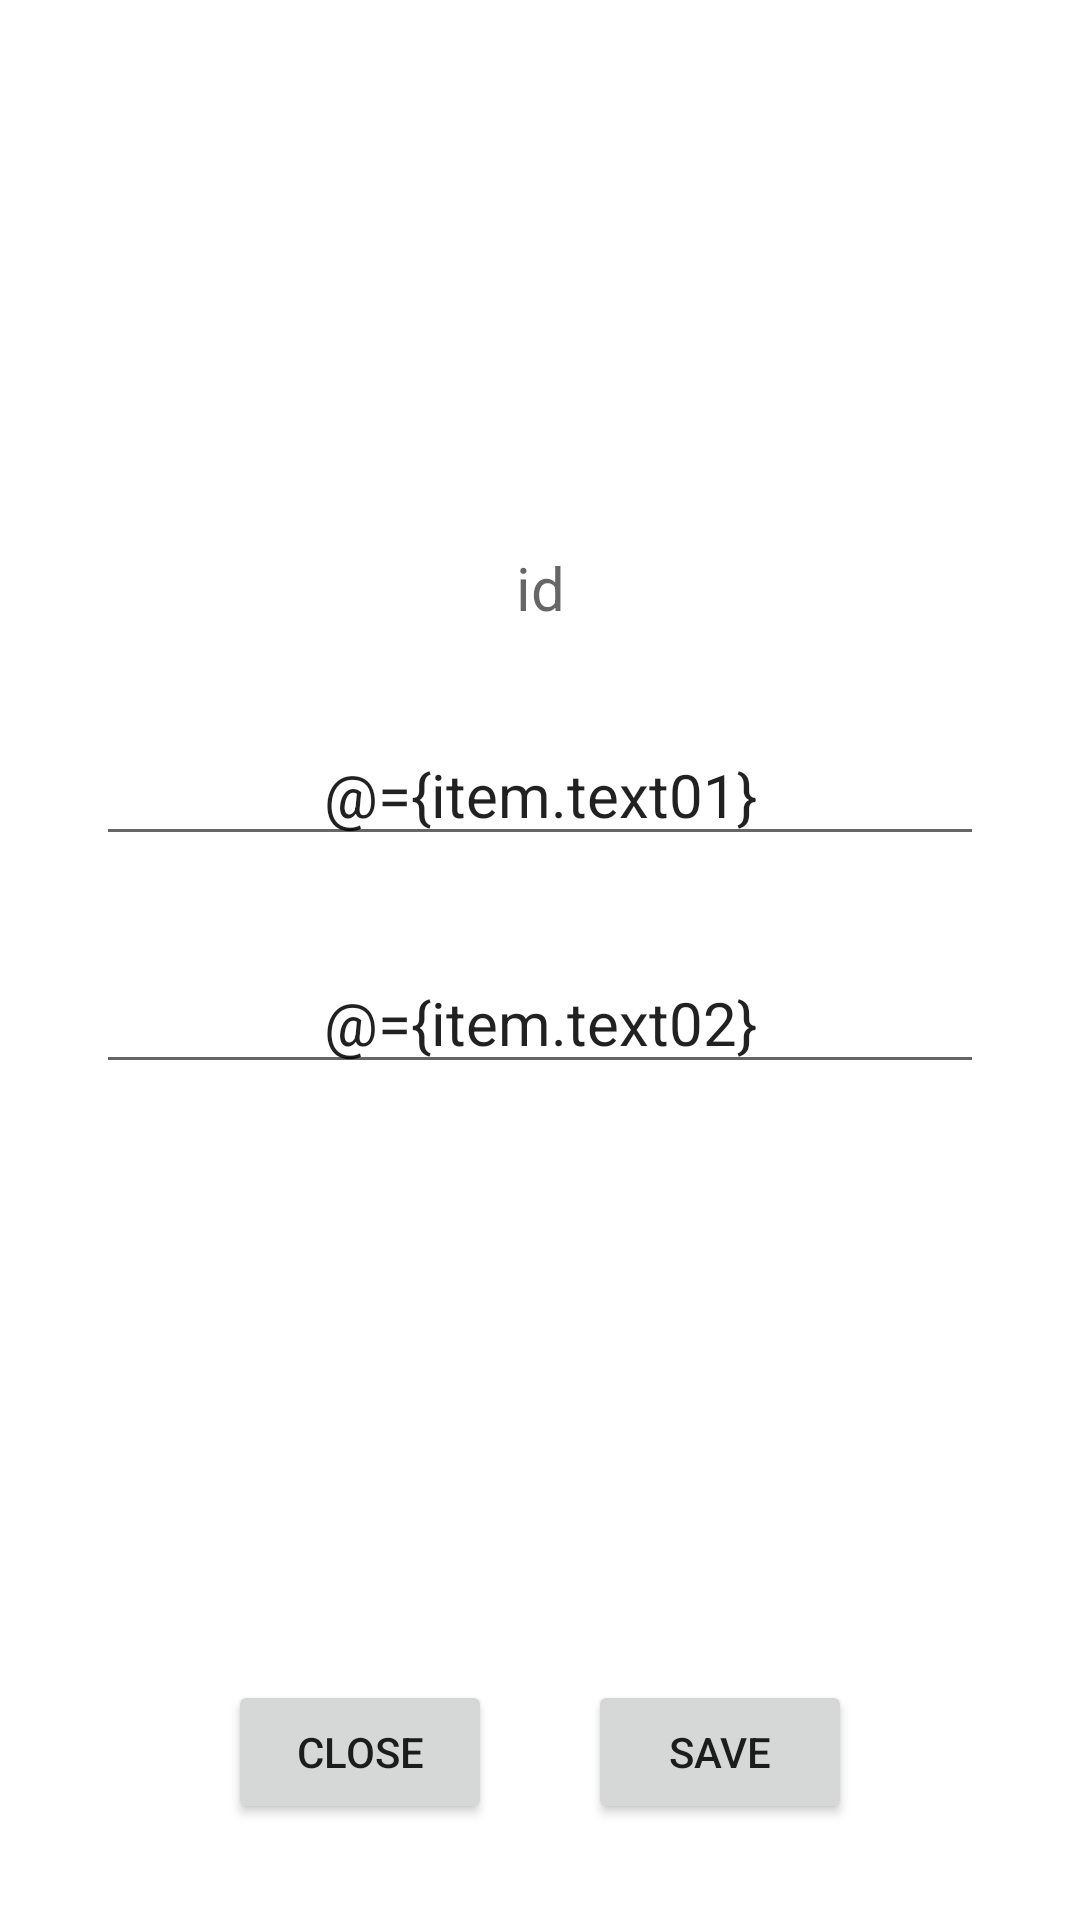

Android layout source for this screen:
<!-- AndroidManifest.xml: application theme Theme.AndroidTopics -->
<!-- res/layout/activity_second.xml -->
<?xml version="1.0" encoding="utf-8"?>
<layout xmlns:android="http://schemas.android.com/apk/res/android"
    xmlns:tools="http://schemas.android.com/tools"
    tools:context=".secondActivity">

    <data>

        <variable
            name="item"
            type="lt.vgrabauskas.androidtopics.Item" />

        <variable
            name="secondActivity"
            type="lt.vgrabauskas.androidtopics.SecondActivity" />
    </data>

    <RelativeLayout
        android:layout_width="match_parent"
        android:layout_height="match_parent">

        <LinearLayout
            android:layout_width="match_parent"
            android:layout_height="match_parent"
            android:layout_marginLeft="32dp"
            android:layout_marginTop="32dp"
            android:layout_marginRight="32dp"
            android:layout_marginBottom="96dp"
            android:gravity="center"
            android:orientation="vertical">

            <TextView
                android:id="@+id/idEditText"
                android:layout_width="match_parent"
                android:layout_height="wrap_content"
                android:layout_marginBottom="32dp"
                android:gravity="center"
                android:hint="id"
                android:saveEnabled="false"
                android:text="@{String.valueOf(item.id)}"
                android:textSize="20sp" />

            <EditText
                android:id="@+id/text01EditText"
                android:layout_width="match_parent"
                android:layout_height="wrap_content"
                android:layout_marginBottom="32dp"
                android:gravity="center"
                android:hint="text01"
                android:saveEnabled="false"
                android:text="@={item.text01}"
                android:textSize="20sp" />

            <EditText
                android:id="@+id/text02EditText"
                android:layout_width="match_parent"
                android:layout_height="wrap_content"
                android:layout_marginBottom="32dp"
                android:gravity="center"
                android:hint="text02"
                android:saveEnabled="false"
                android:text="@={item.text02}"
                android:textSize="20sp" />
        </LinearLayout>

        <LinearLayout
            android:layout_width="wrap_content"
            android:layout_height="wrap_content"
            android:layout_alignParentBottom="true"
            android:layout_centerInParent="true"
            android:layout_marginBottom="32dp"
            android:orientation="horizontal">

            <Button
                android:id="@+id/closeButton"
                android:layout_width="wrap_content"
                android:layout_height="wrap_content"
                android:layout_marginEnd="32dp"
                android:onClick="@{secondActivity::onClickCloseButton}"
                android:text="Close" />

            <Button
                android:id="@+id/saveButton"
                android:layout_width="wrap_content"
                android:layout_height="wrap_content"
                android:onClick="@{()->secondActivity.onCLickSaveButton()}"
                android:text="Save" />
        </LinearLayout>
    </RelativeLayout>
</layout>
<!-- resources referenced by this layout -->
<resources>
  <style name="Theme.AndroidTopics" parent="Theme.MaterialComponents.DayNight.DarkActionBar">
          
          <item name="colorPrimary">@color/purple_500</item>
          <item name="colorPrimaryVariant">@color/purple_700</item>
          <item name="colorOnPrimary">@color/white</item>
          
          <item name="colorSecondary">@color/teal_200</item>
          <item name="colorSecondaryVariant">@color/teal_700</item>
          <item name="colorOnSecondary">@color/black</item>
          
          <item name="android:statusBarColor">?attr/colorPrimaryVariant</item>
          
      </style>
  <!-- not gathered from this repository: default colours our renderer supplied (Android Studio template values) -->
  <color name="purple_500">#FF6200EE</color>
  <color name="purple_700">#FF3700B3</color>
  <color name="teal_200">#FF03DAC5</color>
  <color name="teal_700">#FF018786</color>
  <color name="black">#FF000000</color>
  <color name="white">#FFFFFFFF</color>
</resources>
